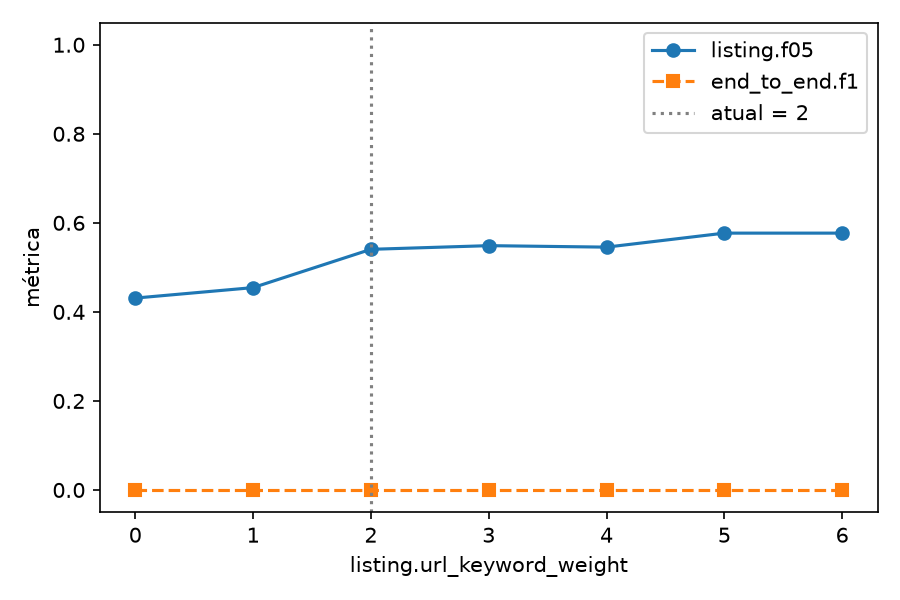

The table this chart was drawn from, first rows:
value, listing.n, listing.tp, listing.fp, listing.fn, listing.precision, listing.recall, listing.f05, listing.f1, listing.f2, relevance.n, relevance.tp, relevance.fp, relevance.fn, relevance.precision, relevance.recall, relevance.f05, relevance.f1, relevance.f2, deadline_exists.n, deadline_exists.tp, deadline_exists.fp, deadline_exists.fn, deadline_exists.precision
0, 47, 5, 5, 13, 0.5, 0.2778, 0.431, 0.3571, 0.3049, 47, 27, 15, 0, 0.6429, 1.0, 0.6923, 0.7826, 0.9, 20, 18, 1, 1, 0.9474
1, 47, 6, 6, 12, 0.5, 0.3333, 0.4545, 0.4, 0.3571, 47, 27, 15, 0, 0.6429, 1.0, 0.6923, 0.7826, 0.9, 20, 18, 1, 1, 0.9474
2, 47, 8, 6, 10, 0.5714, 0.4444, 0.5405, 0.5, 0.4651, 47, 27, 15, 0, 0.6429, 1.0, 0.6923, 0.7826, 0.9, 20, 18, 1, 1, 0.9474
3, 47, 9, 7, 9, 0.5625, 0.5, 0.5488, 0.5294, 0.5114, 47, 27, 15, 0, 0.6429, 1.0, 0.6923, 0.7826, 0.9, 20, 18, 1, 1, 0.9474
4, 47, 12, 11, 6, 0.5217, 0.6667, 0.5455, 0.5854, 0.6316, 47, 27, 15, 0, 0.6429, 1.0, 0.6923, 0.7826, 0.9, 20, 18, 1, 1, 0.9474
5, 47, 15, 13, 3, 0.5357, 0.8333, 0.5769, 0.6522, 0.75, 47, 27, 15, 0, 0.6429, 1.0, 0.6923, 0.7826, 0.9, 20, 18, 1, 1, 0.9474
6, 47, 15, 13, 3, 0.5357, 0.8333, 0.5769, 0.6522, 0.75, 47, 27, 15, 0, 0.6429, 1.0, 0.6923, 0.7826, 0.9, 20, 18, 1, 1, 0.9474
